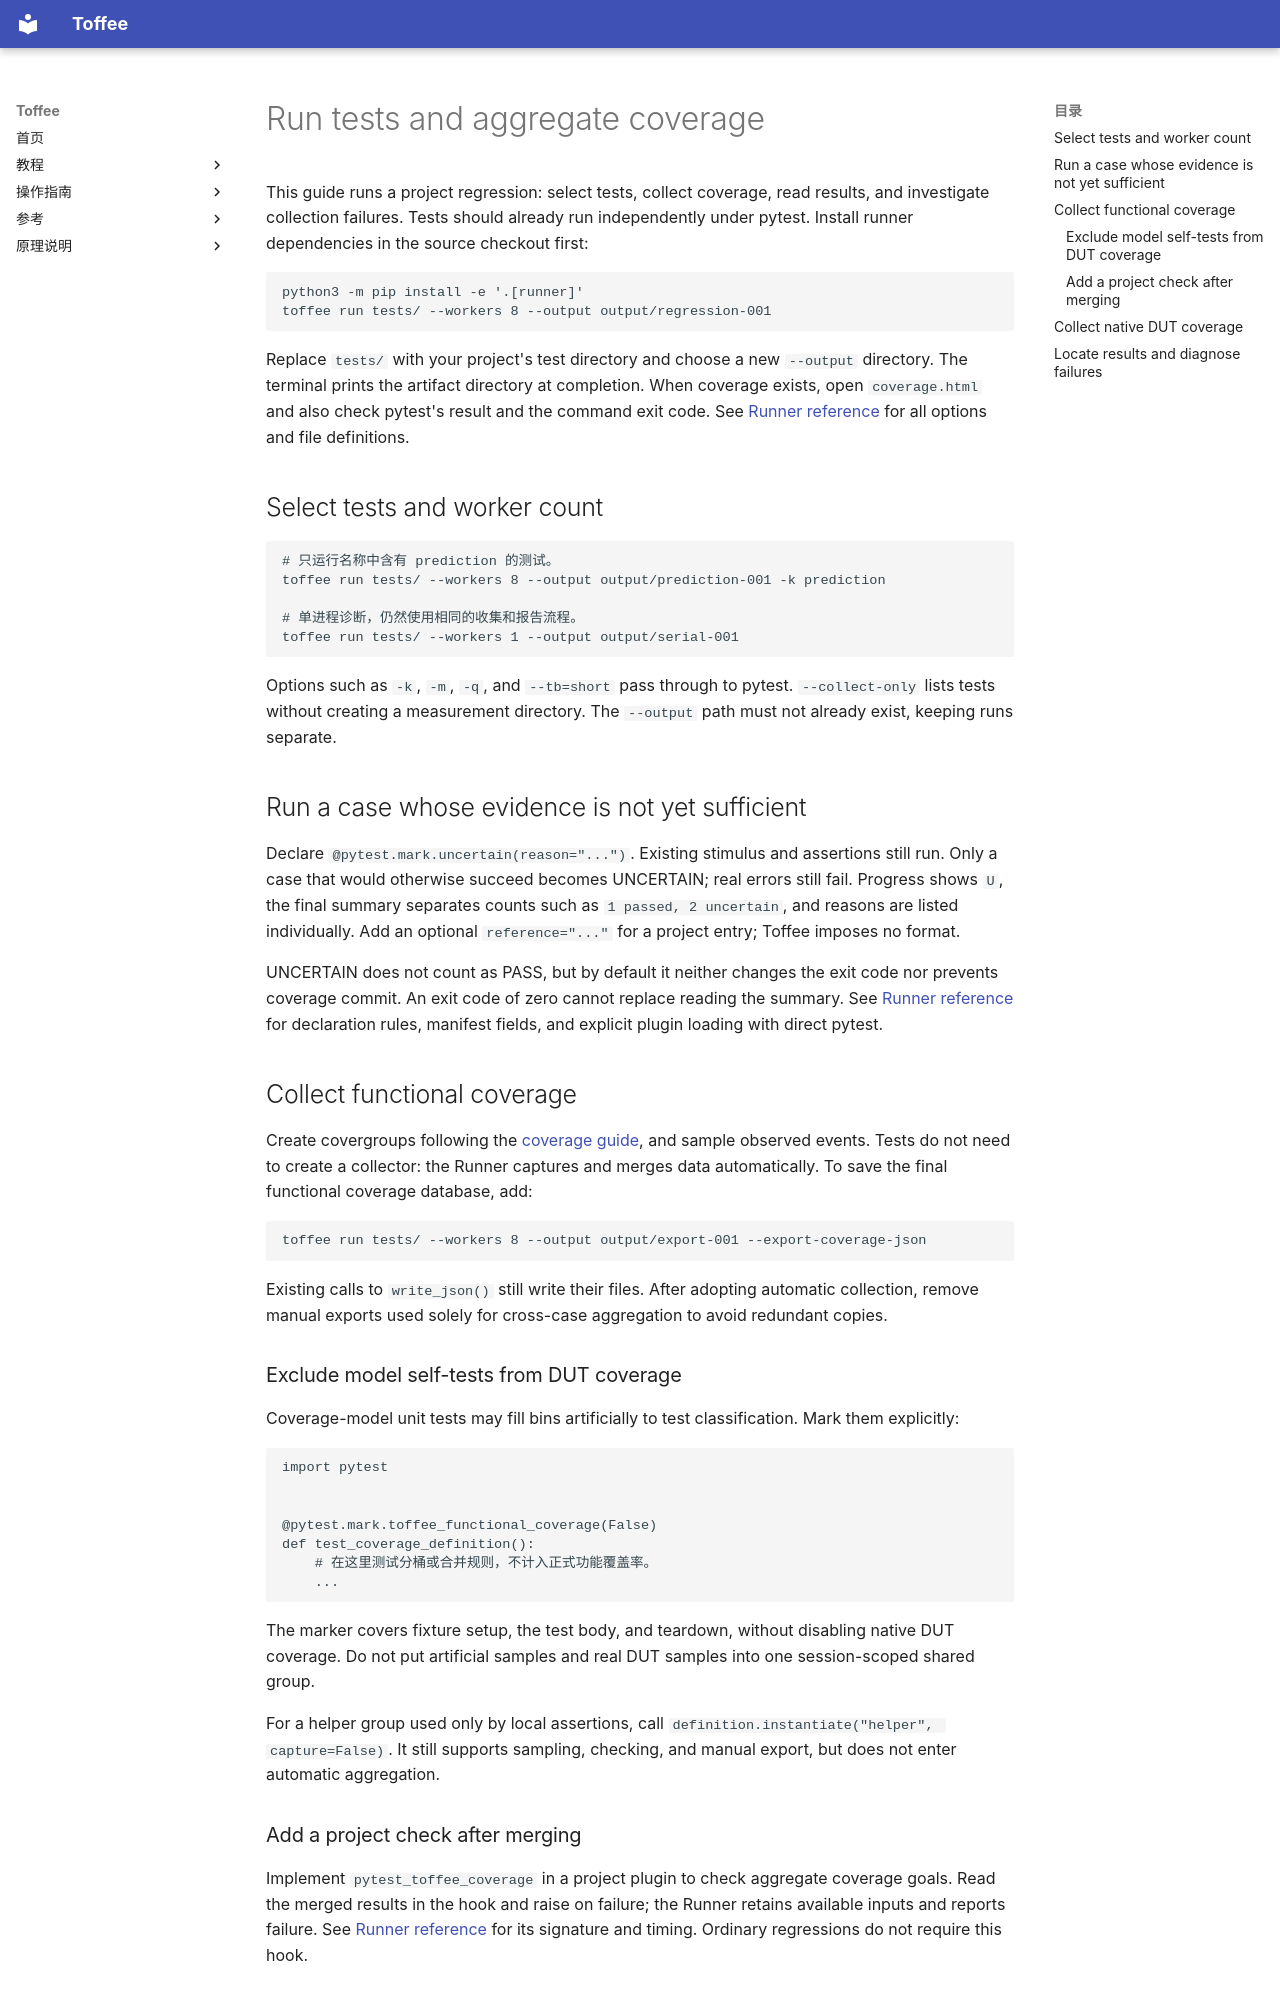

repository: XS-MLVP/toffee · page: en/guides/runner/index.html · generator: mkdocs

# Run tests and aggregate coverage

This guide runs a project regression: select tests, collect coverage, read results, and investigate
collection failures. Tests should already run independently under pytest. Install runner dependencies
in the source checkout first:

```bash
python3 -m pip install -e '.[runner]'
toffee run tests/ --workers 8 --output output/regression-001
```

Replace `tests/` with your project's test directory and choose a new `--output` directory.
The terminal prints the artifact directory at completion. When coverage exists, open `coverage.html`
and also check pytest's result and the command exit code. See [Runner reference](../reference/runner.md)
for all options and file definitions.

## Select tests and worker count

```bash
# 只运行名称中含有 prediction 的测试。
toffee run tests/ --workers 8 --output output/prediction-001 -k prediction

# 单进程诊断，仍然使用相同的收集和报告流程。
toffee run tests/ --workers 1 --output output/serial-001
```

Options such as `-k`, `-m`, `-q`, and `--tb=short` pass through to pytest. `--collect-only` lists tests
without creating a measurement directory. The `--output` path must not already exist, keeping runs separate.

## Run a case whose evidence is not yet sufficient

Declare `@pytest.mark.uncertain(reason="...")`. Existing stimulus and assertions still run.
Only a case that would otherwise succeed becomes UNCERTAIN; real errors still fail. Progress
shows `U`, the final summary separates counts such as `1 passed, 2 uncertain`, and reasons are
listed individually. Add an optional `reference="..."` for a project entry; Toffee imposes no format.

UNCERTAIN does not count as PASS, but by default it neither changes the exit code nor prevents
coverage commit. An exit code of zero cannot replace reading the summary. See
[Runner reference](../reference/runner.md#uncertain-outcome) for declaration rules, manifest fields,
and explicit plugin loading with direct pytest.

## Collect functional coverage

Create covergroups following the [coverage guide](coverage.md), and sample observed events.
Tests do not need to create a collector: the Runner captures and merges data automatically.
To save the final functional coverage database, add:

```bash
toffee run tests/ --workers 8 --output output/export-001 --export-coverage-json
```

Existing calls to `write_json()` still write their files. After adopting automatic collection,
remove manual exports used solely for cross-case aggregation to avoid redundant copies.

### Exclude model self-tests from DUT coverage

Coverage-model unit tests may fill bins artificially to test classification. Mark them explicitly:

```python
import pytest


@pytest.mark.toffee_functional_coverage(False)
def test_coverage_definition():
    # 在这里测试分桶或合并规则，不计入正式功能覆盖率。
    ...
```

The marker covers fixture setup, the test body, and teardown, without disabling native DUT coverage.
Do not put artificial samples and real DUT samples into one session-scoped shared group.

For a helper group used only by local assertions, call
`definition.instantiate("helper", capture=False)`. It still supports sampling, checking, and manual
export, but does not enter automatic aggregation.

### Add a project check after merging

Implement `pytest_toffee_coverage` in a project plugin to check aggregate coverage goals. Read the
merged results in the hook and raise on failure; the Runner retains available inputs and reports
failure. See [Runner reference](../reference/runner.md) for its signature and timing. Ordinary
regressions do not require this hook.
